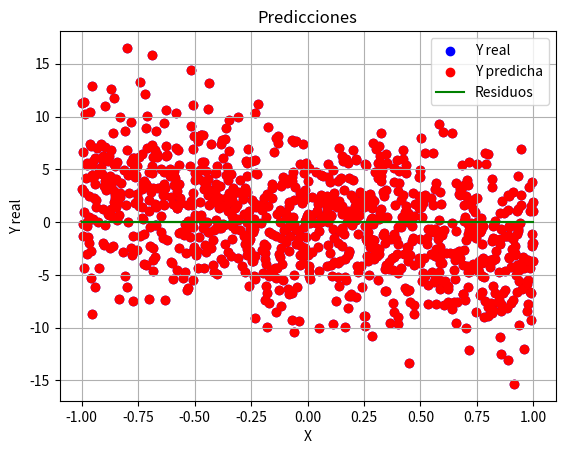

Write Python code to recreate this figure.
import numpy as np

# Definir las dimensiones de X y Theta
m = 1000  # número de muestras
n = 5  # número de características

# Generar una matriz aleatoria de características X con valores entre -1 y 1
X = np.random.uniform(-1, 1, size=(m, n))

# Generar un vector aleatorio de parámetros Theta con valores entre -5 y 5
Theta = np.random.uniform(-5, 5, size=(n,))

# Generar el vector de valores esperados Y como una combinación lineal de X y Theta
Y = X.dot(Theta)

# Comprobar los valores y dimensiones de los vectores
print('Theta a estimar:')
print(Theta)

print('Primeras 10 filas y 5 columnas de X e Y:')
print(X[:10, :5])
print(Y[:10])

print('Dimensiones de X e Y:')
print(X.shape, Y.shape)

import numpy as np

def predict(x, theta):
    """ Realiza predicciones para nuevos ejemplos

    Argumentos posicionales:
    x -- array 2D de Numpy con los valores de las variables independientes de los ejemplos, de tamaño m x n
    theta -- array 1D de Numpy con los pesos de los coeficientes del modelo, de tamaño 1 x n (vector fila)
    
    Devuelve:
    y_pred -- array 1D de Numpy con la variable dependiente/objetivo, de tamaño m x 1
    """
    y_pred = x.dot(theta)
    
    return y_pred

import numpy as np

# Suponiendo que tenemos los valores de X, Theta y Y ya definidos

# Realizar predicciones utilizando la función predict
y_pred = predict(X, Theta)

# Calcular los residuos como la diferencia en valor absoluto entre Y_pred y Y
residuos = np.abs(y_pred - Y)

print(residuos)

import numpy as np
import matplotlib.pyplot as plt

# Suponiendo que tenemos los valores de X, Theta y Y ya definidos

# Realizar predicciones utilizando la función predict
y_pred = predict(X, Theta)

# Calcular los residuos como la diferencia en valor absoluto entre Y_pred y Y
residuos = np.abs(y_pred - Y)

# Crear una figura para representar los datos
plt.figure()

# Representar un gráfico de puntos con la Y original vs la X, y la Y predicha vs la X, en colores diferentes,
# con etiquetas para cada color
plt.scatter(X[:, 0], Y, color='blue', label='Y real')
plt.scatter(X[:, 0], y_pred, color='red', label='Y predicha')

# Representar también los residuos para cada X como un gráfico de líneas/barras
plt.plot(X[:, 0], residuos, color='green', label='Residuos')

plt.title('Predicciones')
plt.xlabel('X')
plt.ylabel('Y real')

plt.grid()
plt.legend()
plt.show()